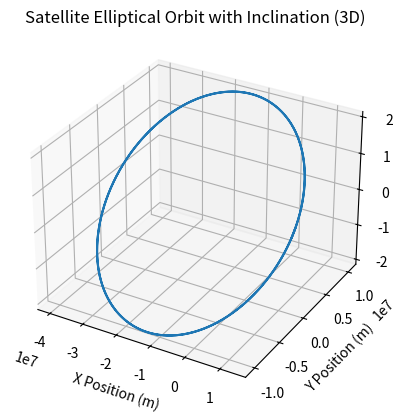
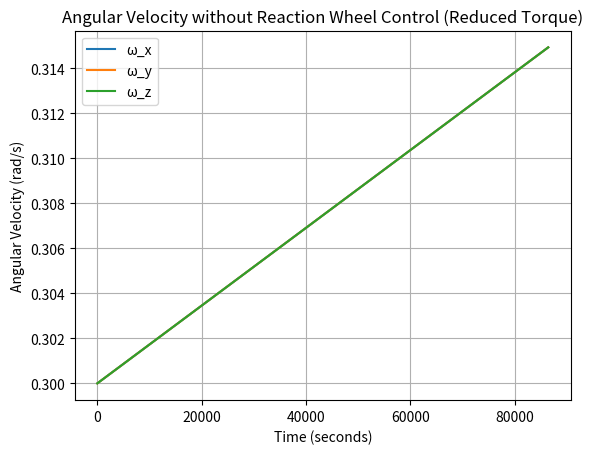

These figures' Python source, in order:
import numpy as np
import matplotlib.pyplot as plt
from mpl_toolkits.mplot3d import Axes3D
import csv

# Constants
G = 6.67430e-11  # Gravitational constant (m^3 kg^-1 s^-2)
M = 5.972e24  # Earth's mass (kg)
R_earth = 6371e3  # Earth's radius in meters
a = 26560e3  # Semi-major axis (in meters)
eccentricity = 0.5  # Elliptical orbit eccentricity
inclination = np.radians(63.4)  # Inclination in radians

# Orbital mechanics
v_periapsis = np.sqrt(G * M * (1 + eccentricity) / (a * (1 - eccentricity)))  # Velocity at periapsis

# Initial conditions: periapsis (closest approach)
position = np.array([a * (1 - eccentricity), 0, 0])  # Starting at periapsis
velocity = np.array([0, v_periapsis * np.cos(inclination), v_periapsis * np.sin(inclination)])  # Velocity at periapsis with inclination

# Updated Inertia tensor for a cube with mass 60 kg and side length 45 cm
I = np.array([2.025, 2.025, 2.025])  # Moment of inertia for each axis (kg*m^2)

# Initial angular velocity in body frame (rad/s)
omega = np.array([0.3, 0.3, 0.3])  # Initial angular velocity of 0.5 degrees/sec

# External torque from solar radiation pressure and aerodynamic drag (combined)
external_torque = np.array([3.5e-7, 3.5e-7, 3.5e-7])  # Torque applied in Nm


# Damping factor (for satellite without reaction wheel)
damping_factor = 0.01  # Apply damping to reduce excessive growth in angular velocity

# Time and simulation parameters
dt = 1  # Time step (1 second)
time_total = 86400  # Simulate for one day (86400 seconds)
time_steps = np.arange(0, time_total, dt)

# Arrays to store data
x_pos, y_pos, z_pos = [], [], []
angular_velocity_x, angular_velocity_y, angular_velocity_z = [], [], []

# Clamp function to prevent overflow
def clamp(value, min_value, max_value):
    return max(min(value, max_value), min_value)

# Maximum allowed angular velocity (to avoid overflow)
max_angular_velocity = 10.0  # Max angular velocity in rad/s
min_angular_velocity = -10.0

# Simulation loop
for t in time_steps:
    # Calculate gravitational force based on elliptical orbit dynamics
    r = np.linalg.norm(position)
    force = -G * M / r**2 * (position / r)

    # Update velocity and position using Newtonian mechanics
    acceleration = force
    velocity += acceleration * dt
    position += velocity * dt

    # Store position data
    x_pos.append(position[0])
    y_pos.append(position[1])
    z_pos.append(position[2])

    # Apply Euler's equations to update angular velocity with external torque
    domega1 = (external_torque[0] - (I[2] - I[1]) * omega[1] * omega[2]) / I[0]
    domega2 = (external_torque[1] - (I[0] - I[2]) * omega[0] * omega[2]) / I[1]
    domega3 = (external_torque[2] - (I[1] - I[0]) * omega[0] * omega[1]) / I[2]

    # Update angular velocities with clamping to prevent overflow
    omega[0] = clamp(omega[0] + domega1 * dt, min_angular_velocity, max_angular_velocity)
    omega[1] = clamp(omega[1] + domega2 * dt, min_angular_velocity, max_angular_velocity)
    omega[2] = clamp(omega[2] + domega3 * dt, min_angular_velocity, max_angular_velocity)

    # Store angular velocities for plotting
    angular_velocity_x.append(omega[0])
    angular_velocity_y.append(omega[1])
    angular_velocity_z.append(omega[2])

# Plot the orbit in 3D
fig = plt.figure()
ax = fig.add_subplot(111, projection='3d')
ax.plot(x_pos, y_pos, z_pos)
ax.set_xlabel("X Position (m)")
ax.set_ylabel("Y Position (m)")
ax.set_zlabel("Z Position (m)")
ax.set_title("Satellite Elliptical Orbit with Inclination (3D)")
plt.show()

# Plot angular velocity over time
plt.figure()
plt.plot(time_steps, angular_velocity_x, label="ω_x")
plt.plot(time_steps, angular_velocity_y, label="ω_y")
plt.plot(time_steps, angular_velocity_z, label="ω_z")
plt.xlabel("Time (seconds)")
plt.ylabel("Angular Velocity (rad/s)")
plt.title("Angular Velocity without Reaction Wheel Control (Reduced Torque)")
plt.legend()
plt.grid(True)
plt.show()

# After your simulation loop, save position and angular velocity data to CSV
with open('reduced_torque_no_reaction_wheel_3d.csv', 'w', newline='') as file:
    writer = csv.writer(file)
    writer.writerow(["time", "x", "y", "z", "omega_x", "omega_y", "omega_z"])  # Header row
    for i in range(len(time_steps)):
        writer.writerow([time_steps[i], x_pos[i], y_pos[i], z_pos[i], 
                         angular_velocity_x[i], angular_velocity_y[i], angular_velocity_z[i]])
